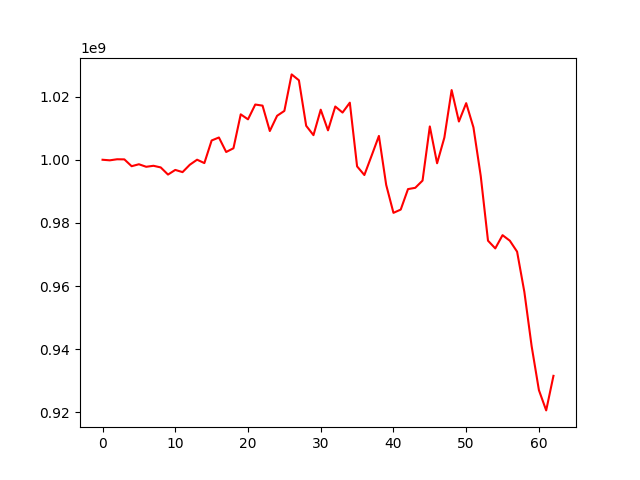

Source data for this figure (header and first rows):
, 0
0, 1000000000
1, 999819733
2, 1000155580
3, 1000119062
4, 997957974
5, 998575930
6, 997776651
7, 998092236
8, 997572661
9, 995310760
10, 996782262
11, 996084934
12, 998423028
13, 1000015921
14, 998946930
15, 1006102465
16, 1007048564
17, 1002458728
18, 1003637801
19, 1014376193
20, 1012796368
21, 1017484500
22, 1017136546
23, 1009096330
24, 1013919655
25, 1015466481
26, 1027023154
27, 1025162442
28, 1010757261
29, 1007786917
30, 1015850635
31, 1009311978
32, 1016857119
33, 1014943563
34, 1018074542
35, 997902506
36, 995165112
37, 1001314171
38, 1007546009
39, 992051395
40, 983192233
41, 984225545
42, 990707881
43, 991117652
44, 993403701
45, 1010541326
46, 998886455
47, 1007015282
48, 1022064088
49, 1012106496
50, 1017919366
51, 1010244437
52, 994876508
53, 974381571
54, 971936492
55, 976126500
56, 974373041
57, 970897954
58, 958138834
59, 940978779
... 3 more rows
